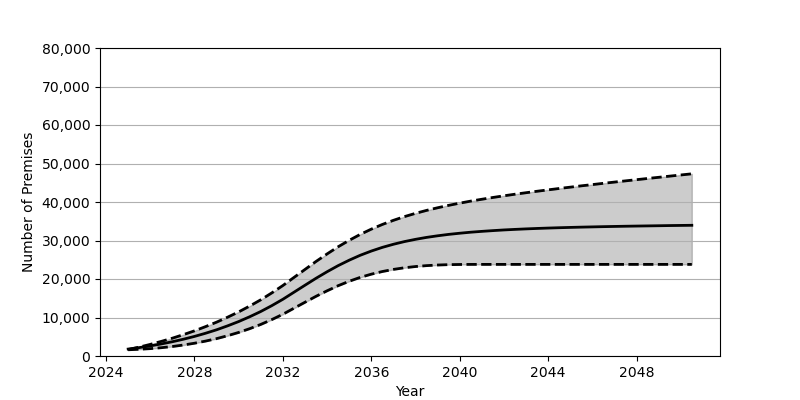

Data behind this chart, as committed beside it:
Date, Low, Base, High
2025-01, 1619, 1801, 1665
2025-07, 1746, 2180, 2308
2026-01, 1914, 2626, 3017
2026-07, 2154, 3130, 3791
2027-01, 2464, 3707, 4628
2027-07, 2849, 4352, 5544
2028-01, 3317, 5084, 6535
2028-07, 3868, 5902, 7625
2029-01, 4514, 6810, 8796
2029-07, 5268, 7829, 10076
2030-01, 6125, 8951, 11464
2030-07, 7097, 10191, 12969
2031-01, 8205, 11562, 14605
2031-07, 9451, 13072, 16383
2032-01, 10845, 14734, 18307
2032-07, 12403, 16555, 20393
2033-01, 13970, 18391, 22492
2033-07, 15500, 20183, 24553
2034-01, 16940, 21893, 26525
2034-07, 18255, 23464, 28366
2035-01, 19416, 24889, 30052
2035-07, 20417, 26157, 31582
2036-01, 21256, 27260, 32955
2036-07, 21944, 28212, 34168
2037-01, 22492, 29026, 35246
2037-07, 22919, 29718, 36205
2038-01, 23240, 30306, 37059
2038-07, 23472, 30804, 37820
2039-01, 23631, 31224, 38508
2039-07, 23727, 31587, 39130
2040-01, 23772, 31889, 39701
2040-07, 23791, 32156, 40232
2041-01, 23794, 32375, 40716
2041-07, 23794, 32566, 41177
2042-01, 23794, 32743, 41612
2042-07, 23794, 32885, 42023
2043-01, 23794, 33016, 42413
2043-07, 23794, 33129, 42791
2044-01, 23794, 33230, 43156
2044-07, 23794, 33319, 43512
2045-01, 23794, 33399, 43858
2045-07, 23794, 33471, 44197
2046-01, 23794, 33534, 44523
2046-07, 23794, 33597, 44853
2047-01, 23794, 33652, 45175
2047-07, 23794, 33704, 45490
2048-01, 23794, 33751, 45802
2048-07, 23794, 33793, 46111
2049-01, 23794, 33836, 46416
2049-07, 23794, 33879, 46721
2050-01, 23794, 33915, 47021
2050-07, 23794, 33949, 47321
